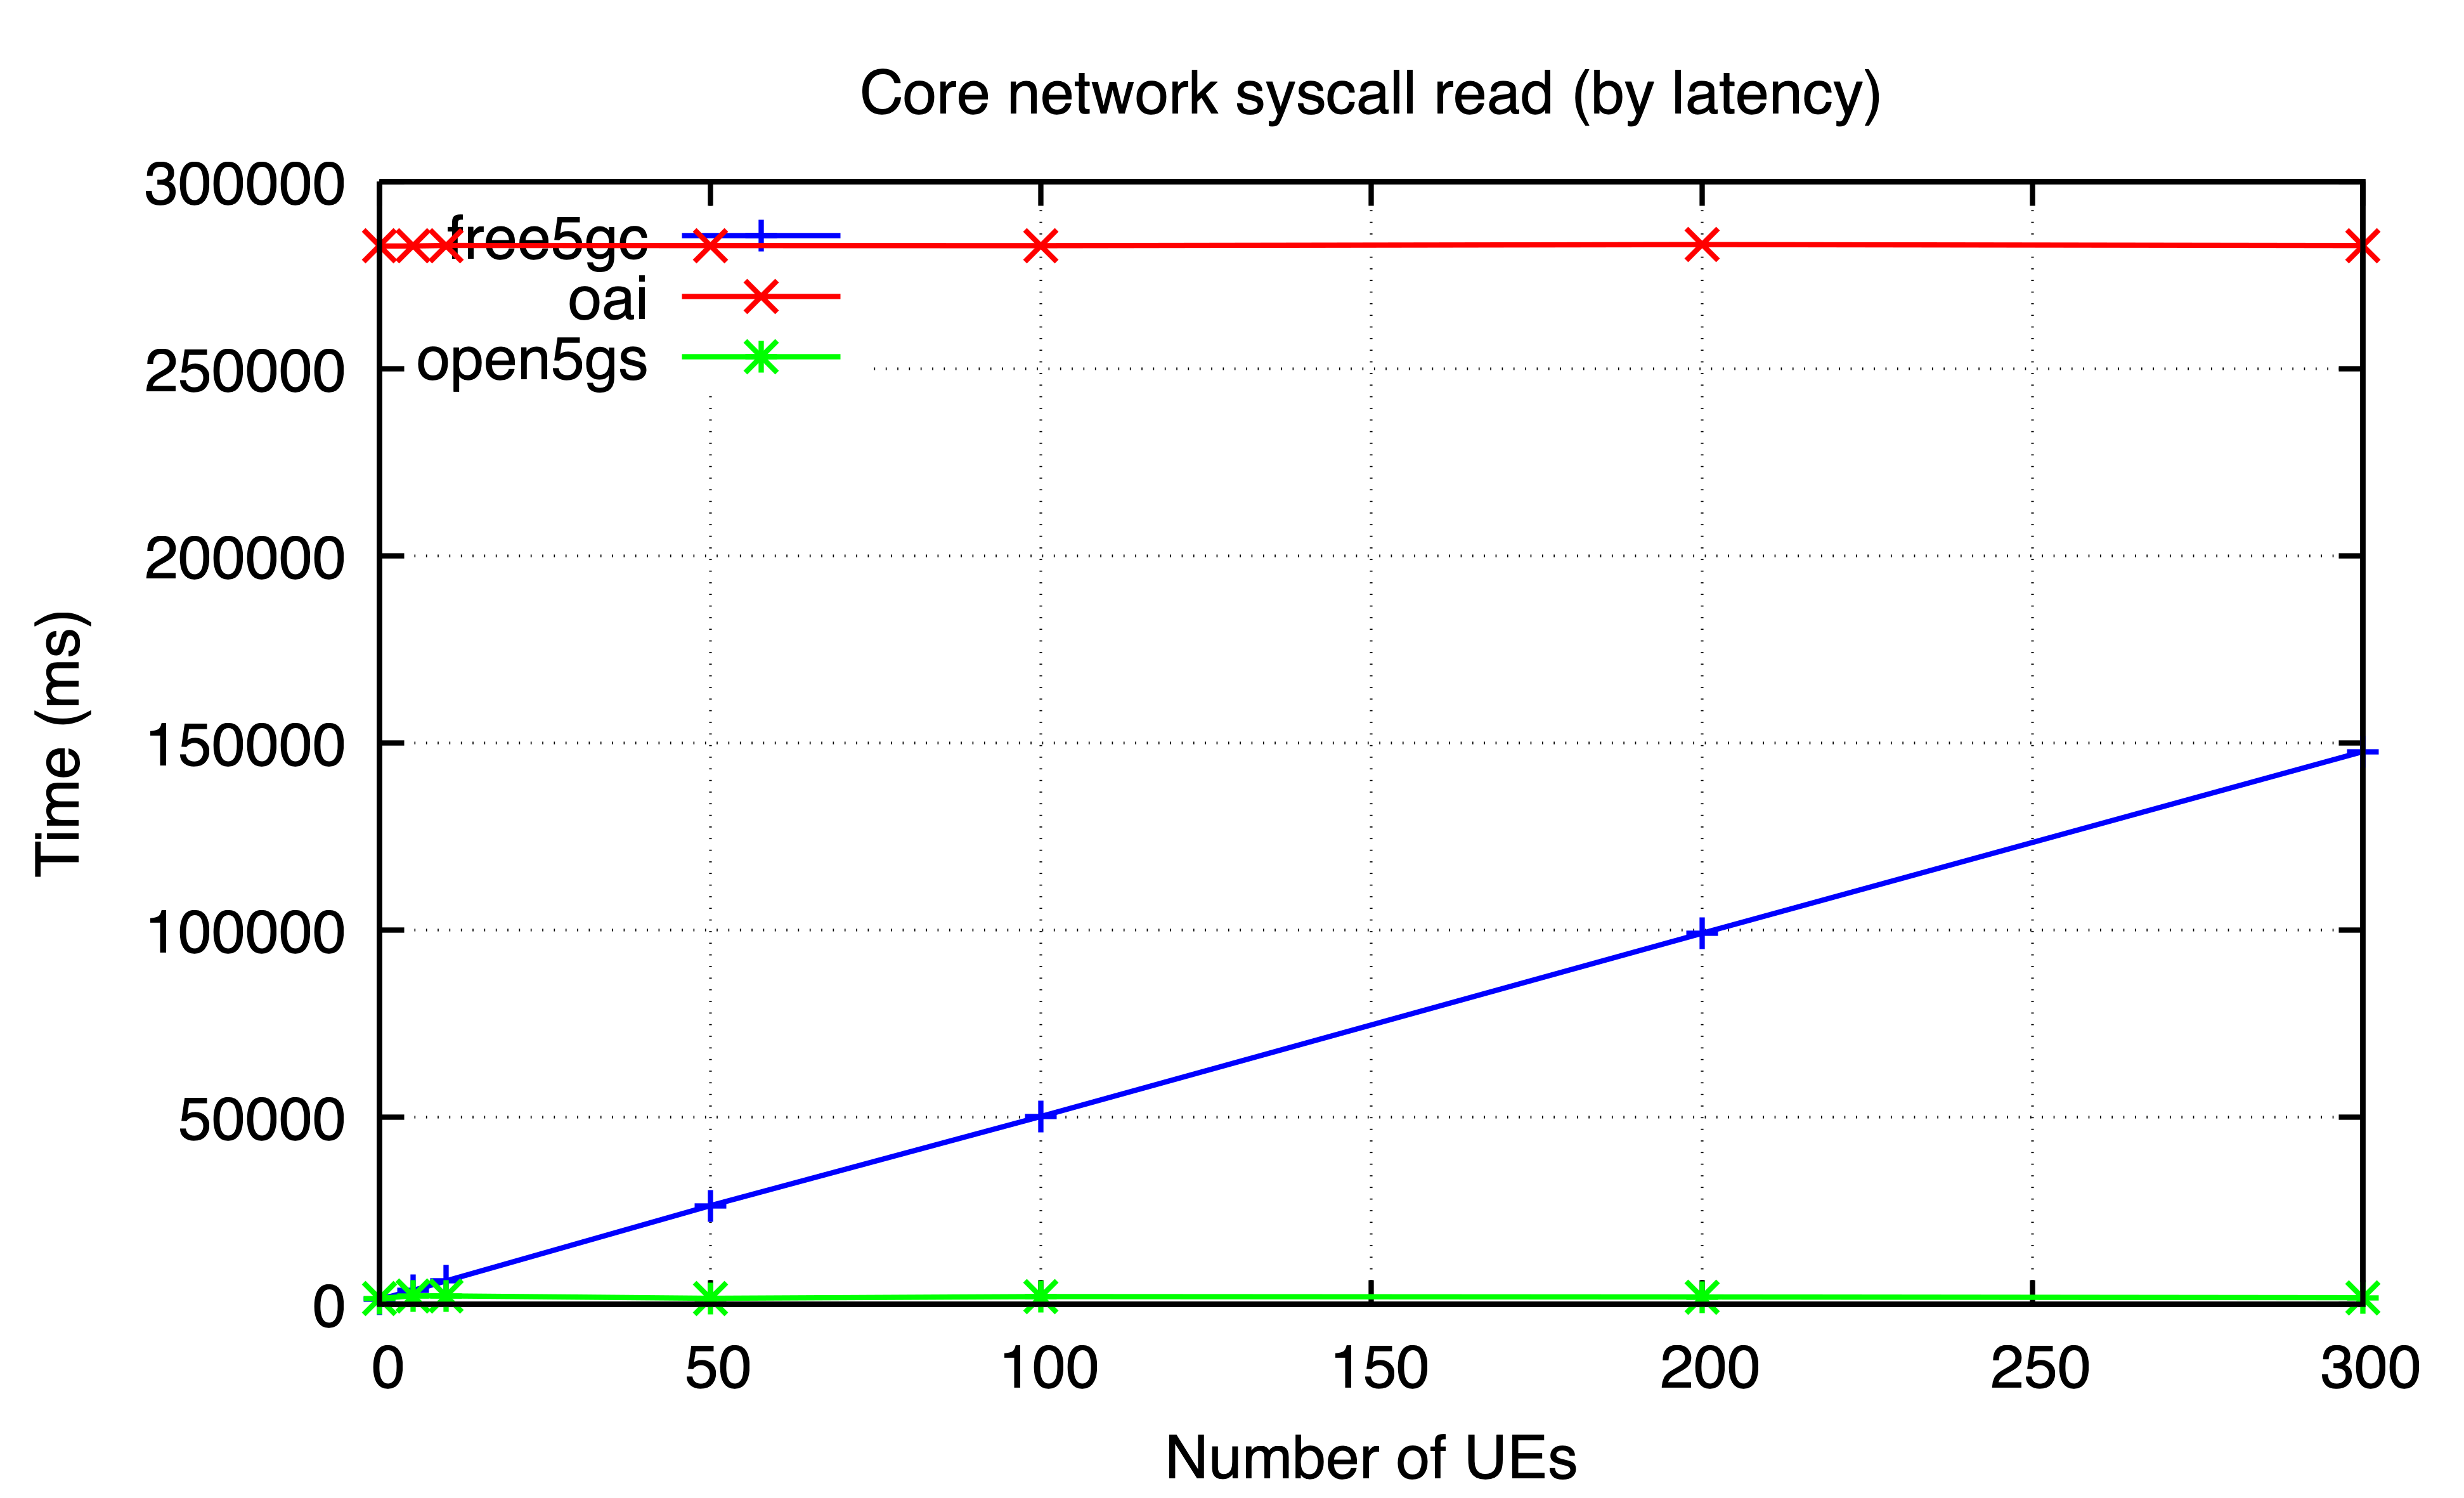

The data file committed next to this chart (first rows):
ues, free5gc, oai, open5gs
0, 1369, 282765, 1636
5, 3725, 282781, 2278
10, 6272, 282916, 2268
50, 26380, 282885, 1628
100, 50205, 282861, 2090
200, 99140, 283153, 1983
300, 147694, 282890, 1794
